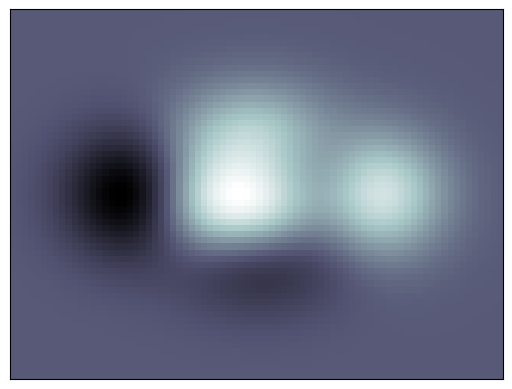

Write the Python code that produced this figure. (Note: this script raises an exception after producing the figure.)
"""
Imshow demo
============

Imshow displays image-like data
"""

import matplotlib.pyplot as plt
import numpy as np

def f(x, y):
    return (1 - x / 2 + x ** 5 + y ** 3) * np.exp(-x ** 2 - y ** 2)


x = np.linspace(-3, 3, 80)
y = np.linspace(-3, 3, 60)
X, Y = np.meshgrid(x, y)
Z = f(X, Y)
plt.imshow(Z, interpolation='nearest', cmap='bone', origin='lower')
plt.xticks(())
plt.yticks(())

plt.text(-0.05, 1.02, "Imshow:       plt.imshow(...)\n",
        horizontalalignment='left',
        verticalalignment='top',
        size='xx-large',
        bbox=dict(facecolor='white', alpha=1.0, width=400, height=65),
        transform=plt.gca().transAxes)

plt.text(-0.05, 1.01, "\n\n   Display an image to current axes ",
        horizontalalignment='left',
        verticalalignment='top',
        size='large',
        transform=plt.gca().transAxes)

plt.show()
